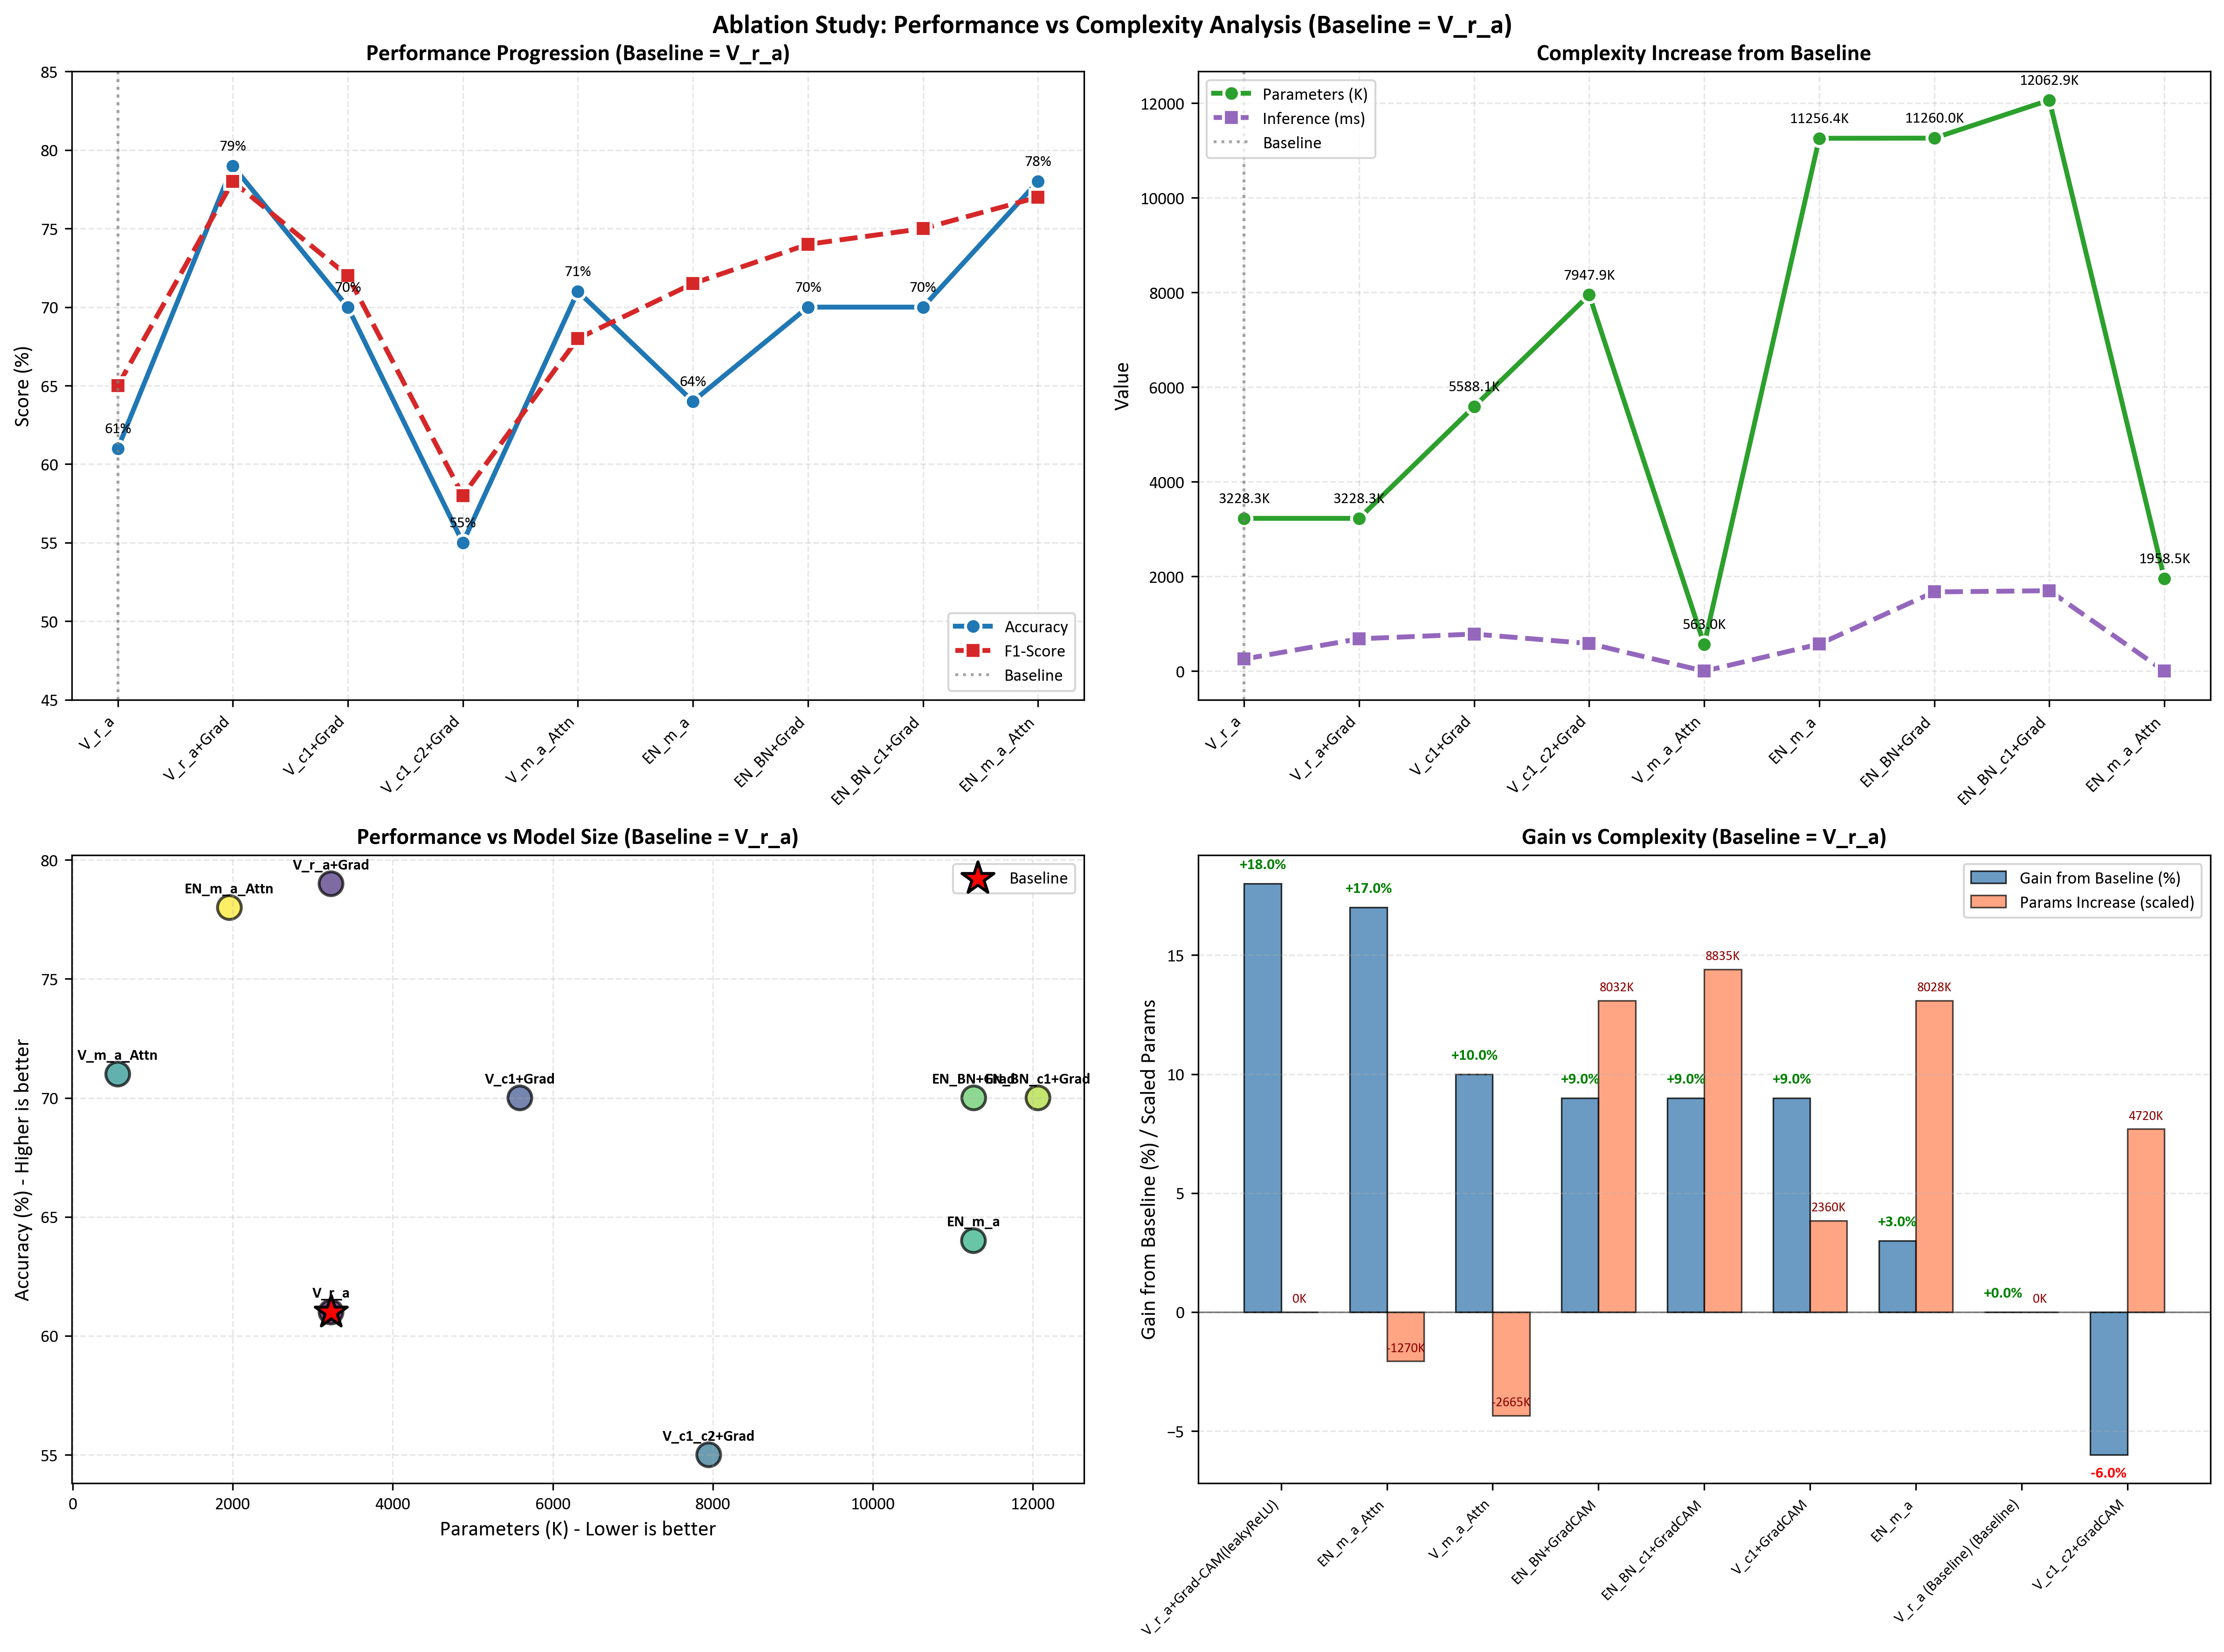

The table this chart was drawn from, first rows:
Configuration, Accuracy (%), F1-Score (%), Parameters (K), Inference (ms)
V_r_a (Baseline), 61, 65.0, 3228, 256.7
V_r_a+Grad-CAM(leakyReLU), 79, 78.0, 3228, 684.3
V_c1+GradCAM, 70, 72.0, 5588, 784.3
V_c1_c2+GradCAM, 55, 58.0, 7948, 584.3
V_m_a_Attn, 71, 68.0, 563.0, 0.29
EN_m_a, 64, 71.5, 11256, 572.3
EN_BN+GradCAM, 70, 74.0, 11260, 1674
EN_BN_c1+GradCAM, 70, 75.0, 12063, 1700
EN_m_a_Attn, 78, 77.0, 1958, 2.4
